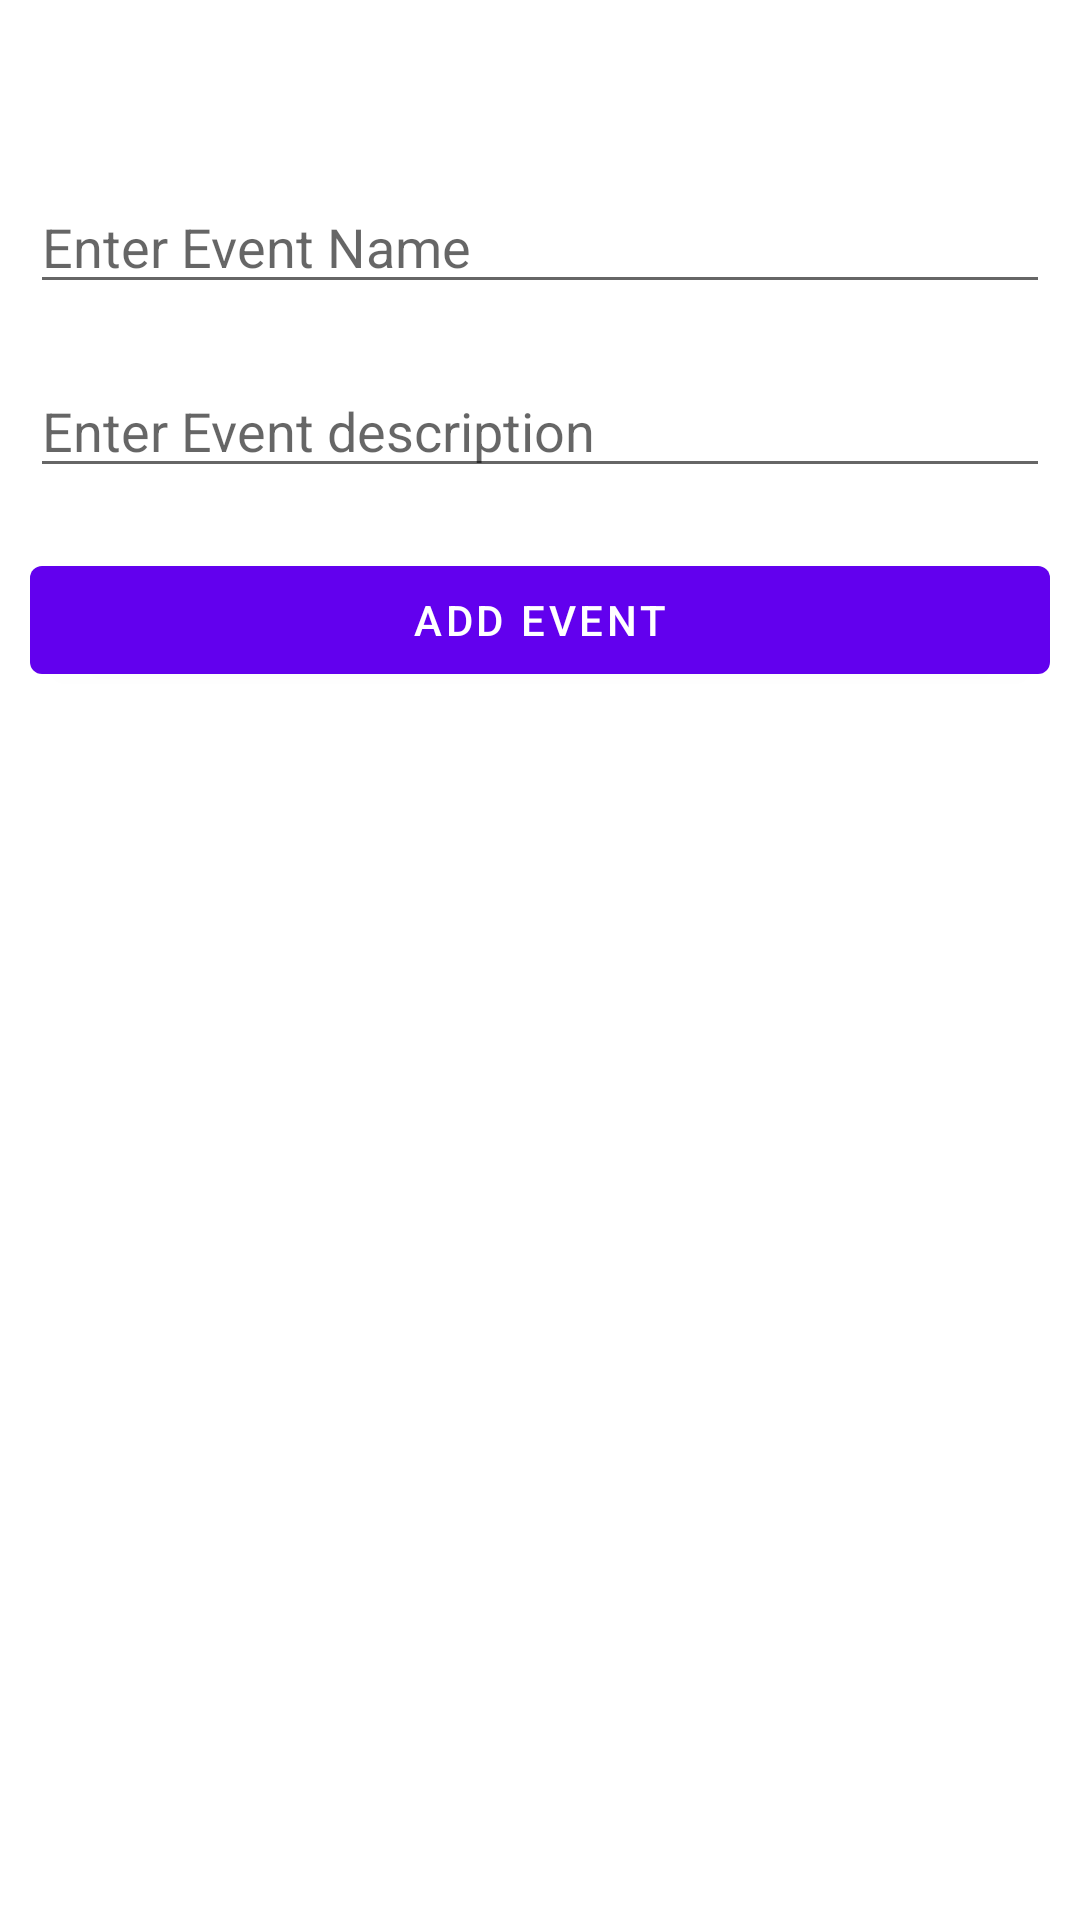

Write the Android layout XML for this screen, with the resource values it uses.
<!-- AndroidManifest.xml: application theme Theme.CURD_opration -->
<!-- res/layout/layout_add_event.xml -->
<?xml version="1.0" encoding="utf-8"?>
<LinearLayout
    android:orientation="vertical"
    android:background="@color/white"
    xmlns:android="http://schemas.android.com/apk/res/android" android:layout_width="match_parent"
    android:layout_height="match_parent">

    <ImageView
        android:id="@+id/closeAlert"
        android:layout_width="30sp"
        android:layout_height="30sp"
        android:layout_gravity="right"
        android:layout_margin="10sp"
        android:background="@drawable/ic_baseline_close_24"/>



    <EditText
        android:id="@+id/Event_Name"
        android:layout_width="match_parent"
        android:layout_margin="10sp"
        android:inputType="textCapCharacters"
        android:layout_height="wrap_content"
        android:hint="Enter Event Name" />

    <EditText
        android:id="@+id/Event_dec"
        android:layout_width="match_parent"
        android:layout_height="wrap_content"
        android:layout_margin="10sp"
        android:maxLength="10"
        android:inputType="number"
        android:hint="Enter Event description" />

    <com.google.android.material.button.MaterialButton
        android:id="@+id/btnEdit"
        android:layout_width="match_parent"
        android:text="Add Event"
        android:textColor="@color/white"
        android:layout_margin="10sp"
        android:layout_height="wrap_content"/>

</LinearLayout>
<!-- resources referenced by this layout -->
<resources>
  <style name="Theme.CURD_opration" parent="Theme.MaterialComponents.DayNight.DarkActionBar">
          
          <item name="colorPrimary">@color/purple_500</item>
          <item name="colorPrimaryVariant">@color/purple_700</item>
          <item name="colorOnPrimary">@color/white</item>
          
          <item name="colorSecondary">@color/teal_200</item>
          <item name="colorSecondaryVariant">@color/teal_700</item>
          <item name="colorOnSecondary">@color/black</item>
          
          <item name="android:statusBarColor" tools:targetApi="l">?attr/colorPrimaryVariant</item>
          
      </style>
  <!-- not gathered from this repository: default colours our renderer supplied (Android Studio template values) -->
  <color name="purple_500">#FF6200EE</color>
  <color name="purple_700">#FF3700B3</color>
  <color name="teal_200">#FF03DAC5</color>
  <color name="teal_700">#FF018786</color>
  <color name="black">#FF000000</color>
  <color name="white">#FFFFFFFF</color>
</resources>
